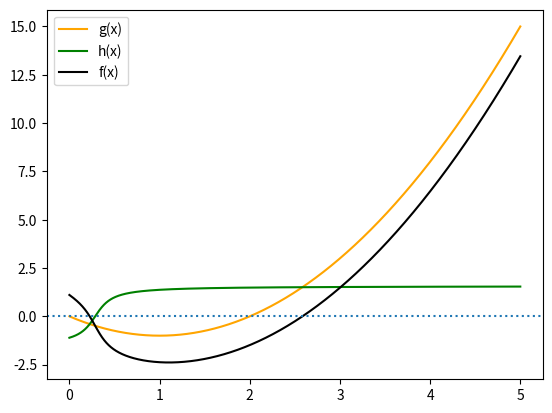

This chart was generated by the following Python code:
import math
import matplotlib.pyplot as plt
import numpy as np

def g(x):
    return x**2 - 2*x

def h(x):
    return np.arctan(7*x - 2)

def f(x):
    return g(x) - h(x)

x = np.arange(0, 5, 0.0001)
g_y = g(x)
h_y = h(x)
f_y = f(x)

plt.plot(x, g_y, 'orange')
plt.plot(x, h_y, 'green')
plt.plot(x, f_y, 'black')

plt.axhline(y=0, linestyle=':')

plt.legend(['g(x)', 'h(x)', 'f(x)'])

plt.savefig('zadanie04.png')

def bisection(func, a, b, err):
    a0, b0 = a, b
    n = 0

    while err < 2 ** (-n-1) * (b0 - a0):
        middle = 1/2 * (a + b)
        print(f'a = {a}, b = {b}')
        print(f'{n} root = {middle}')
        print()
        if f(a) * f(middle) < 0:
            b = middle
        else:
            a = middle
        n += 1

    return middle

x1 = bisection(f, 0, 1, 10**(-5))
x2 = bisection(f, 2, 3, 10**(-5))

print(f'x1 = {x1}, x2 = {x2}')
